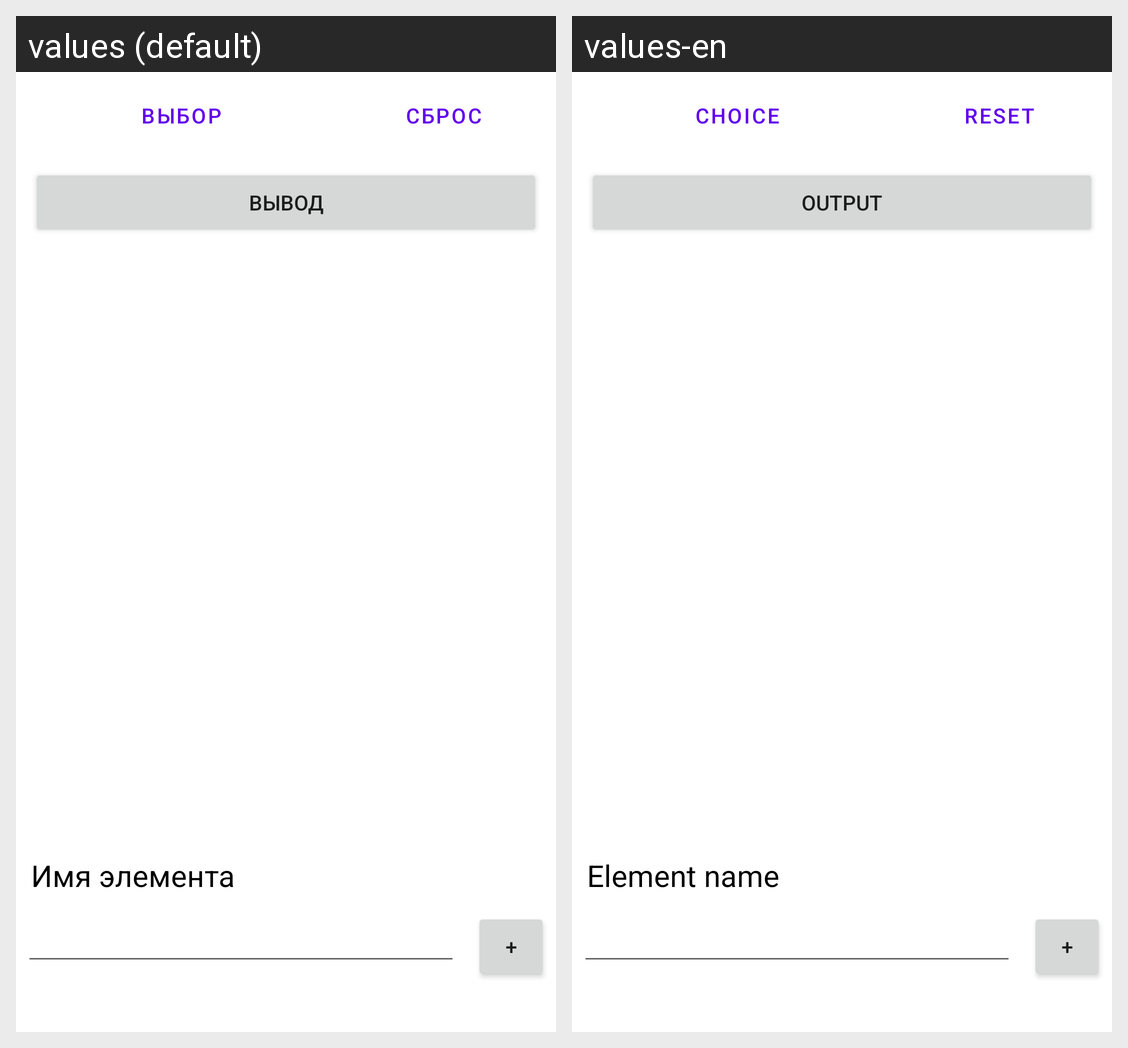

The same Android screen rendered under two of its app's locales, left to right. List the strings drawn on it with the default value and each locale's translation.
Android screen res/layout/activity_main.xml rendered under 2 locales, left to right: values (default), values-en. Device: Nexus 5 (rendered at 1080×1920; each locale shown at half size, 540×960, under a caption strip naming it); theme Theme.SecondLaboratory.
Strings drawn on this screen, with the default value and each locale's value (text and hints the layout hard-codes, and strings that could not be matched under every locale, appear in the picture but are not listed):

choice
  values: Выбор
  values-en: Choice

reset
  values: Сброс
  values-en: Reset

output
  values: Вывод
  values-en: Output

nameAdd
  values: Имя элемента
  values-en: Element name

plus
  values: +
  values-en: +
